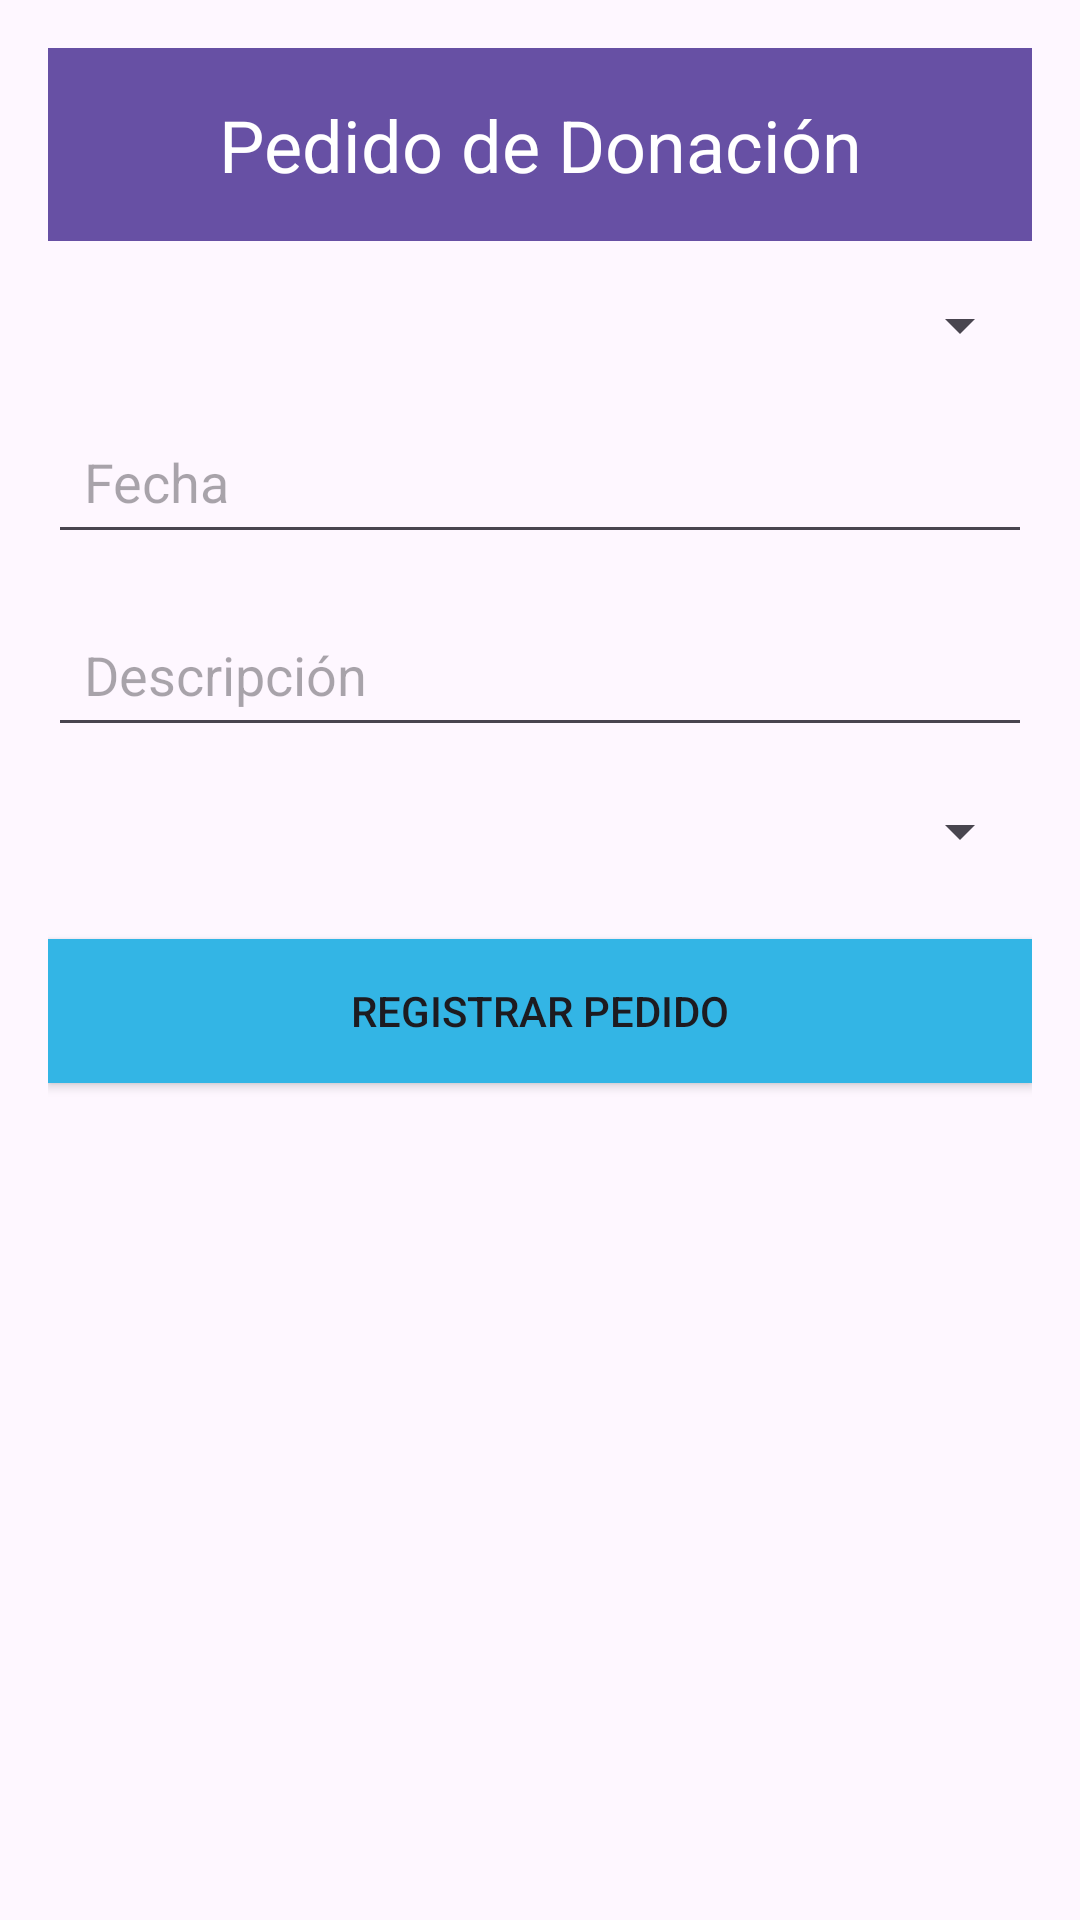

This screen was rendered from an Android layout file. Write that file and the resources it references.
<!-- AndroidManifest.xml: application theme Theme.VIDA -->
<!-- res/layout/activity_registrar_pedido_hospital.xml -->
<androidx.constraintlayout.widget.ConstraintLayout
    xmlns:android="http://schemas.android.com/apk/res/android"
    xmlns:app="http://schemas.android.com/apk/res-auto"
    android:layout_width="match_parent"
    android:layout_height="match_parent"
    android:padding="16dp">

    
    <TextView
        android:id="@+id/titleRegistrarDonacion"
        android:layout_width="0dp"
        android:layout_height="wrap_content"
        android:background="?android:attr/colorPrimary"
        android:text="Pedido de Donación"
        android:textColor="@android:color/white"
        android:textSize="24sp"
        android:gravity="center"
        android:padding="16dp"
        app:layout_constraintTop_toTopOf="parent"
        app:layout_constraintStart_toStartOf="parent"
        app:layout_constraintEnd_toEndOf="parent" />

    
    <Spinner
        android:id="@+id/spinnerPaciente"
        android:layout_width="0dp"
        android:layout_height="wrap_content"
        android:padding="12dp"
        app:layout_constraintTop_toBottomOf="@id/titleRegistrarDonacion"
        app:layout_constraintStart_toStartOf="parent"
        app:layout_constraintEnd_toEndOf="parent"
        android:layout_marginTop="16dp" />

    
    <EditText
        android:id="@+id/inputFecha"
        android:layout_width="0dp"
        android:layout_height="wrap_content"
        android:hint="Fecha"
        android:inputType="date"
        android:padding="12dp"
        app:layout_constraintTop_toBottomOf="@id/spinnerPaciente"
        app:layout_constraintStart_toStartOf="parent"
        app:layout_constraintEnd_toEndOf="parent"
        android:layout_marginTop="16dp" />

    
    <EditText
        android:id="@+id/inputDescripcion"
        android:layout_width="0dp"
        android:layout_height="wrap_content"
        android:hint="Descripción"
        android:inputType="text"
        android:padding="12dp"
        app:layout_constraintTop_toBottomOf="@id/inputFecha"
        app:layout_constraintStart_toStartOf="parent"
        app:layout_constraintEnd_toEndOf="parent"
        android:layout_marginTop="16dp" />

    
    <Spinner
        android:id="@+id/spinnerEstado"
        android:layout_width="0dp"
        android:layout_height="wrap_content"
        android:layout_marginTop="16dp"
        app:layout_constraintTop_toBottomOf="@id/inputDescripcion"
        app:layout_constraintStart_toStartOf="parent"
        app:layout_constraintEnd_toEndOf="parent" />

    
    <Button
        android:id="@+id/btnRegistrarPedido"
        android:layout_width="0dp"
        android:layout_height="wrap_content"
        android:text="Registrar Pedido"
        android:background="@android:color/holo_blue_light"
        app:layout_constraintTop_toBottomOf="@id/spinnerEstado"
        app:layout_constraintStart_toStartOf="parent"
        app:layout_constraintEnd_toEndOf="parent"
        android:layout_marginTop="24dp" />

</androidx.constraintlayout.widget.ConstraintLayout>
<!-- resources referenced by this layout -->
<resources>
  <style name="Theme.VIDA" parent="Base.Theme.VIDA" />
  <style name="Base.Theme.VIDA" parent="Theme.Material3.DayNight.NoActionBar">
          
          
      </style>
</resources>
